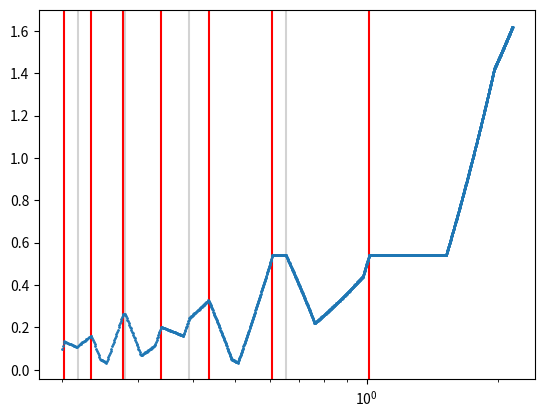

Generate this figure with matplotlib:
import numpy as np
import matplotlib.pyplot as plt

def f(a, t) :
    return t/a - int(t/a)

def g(a, t) :
    return min(f(a, t), 1 - f(a, t))

def k(a, T):
    return a * np.sum([g(a, t) for t in T])

def plot1():
    T = np.array([0.98, 1.52])
    tau = 0.1
    x = np.arange(2*tau, (np.min(T) + tau)*2, 0.001) # step at 1ms
    y = [(lambda t : k(a, t))(T) for a in x]

    tmp = [[t/(k + 0.5) for k in np.arange(1, int(t/(2*tau))+1, 1)] for t in T]
    #tmp = [(t1 + t2) / k for t1 in T for t2 in T if t2 < t1 for k in range(1, int((t1+t2)/(2*tau)) + 1)]
    colors = ['lightgray', 'red', 'blue']
    plt.xscale("log")
    for a in range(len(tmp)):
        for l in tmp[a]:
            plt.axvline(x=l, color=colors[a], markersize=1, label="c")
        #plt.axvline(x=tmp[a], color=colors[0], markersize=1, label='c')

    plt.plot(x, y, '.', markersize=2)
    plt.show()

plot1()